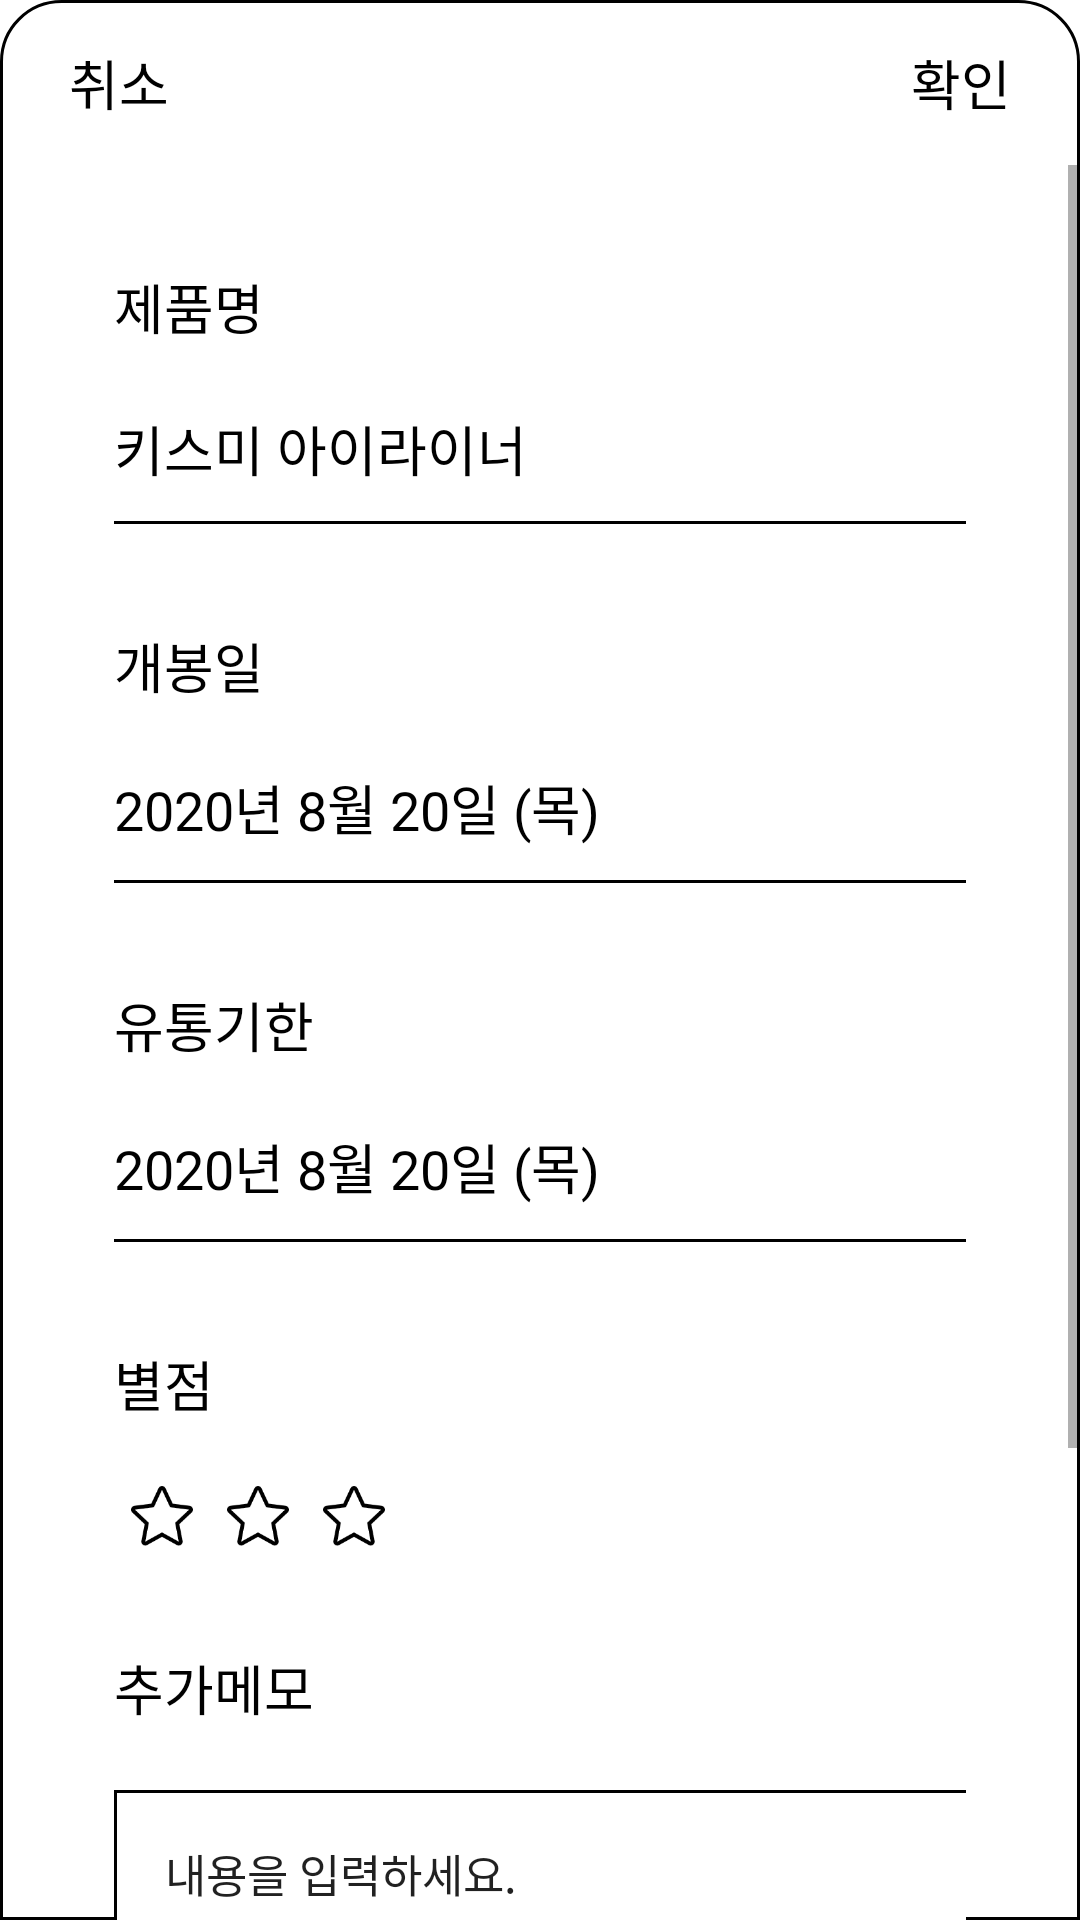

Produce the Android XML layout that renders to this screen, including the resource entries it uses.
<!-- AndroidManifest.xml: application theme AppTheme -->
<!-- res/layout/activity_add.xml -->
<?xml version="1.0" encoding="utf-8"?>
<LinearLayout xmlns:android="http://schemas.android.com/apk/res/android"
    android:id="@+id/add"
    xmlns:app="http://schemas.android.com/apk/res-auto"
    xmlns:tools="http://schemas.android.com/tools"
    android:layout_width="match_parent"
    android:layout_height="match_parent"
    tools:context=".AddActivity"
    android:orientation="vertical"
    android:layout_marginTop="78dp"
    android:background="@drawable/add_rect">




    <RelativeLayout
        android:orientation="vertical"
        android:layout_width="wrap_content"
        android:layout_height="55dp"
        android:background="@drawable/add_rect_top">

        <TextView
            android:id="@+id/add_cancel"
            android:layout_width="wrap_content"
            android:layout_height="wrap_content"
            android:layout_alignParentStart="true"
            android:layout_centerVertical="true"
            android:layout_marginStart="23dp"
            android:text="취소"
            android:clickable="true"
            android:textSize="18sp"
            android:textColor="@color/black"/>

        <TextView
            android:id="@+id/add_add"
            android:layout_width="wrap_content"
            android:layout_height="wrap_content"
            android:layout_alignParentEnd="true"
            android:layout_centerVertical="true"
            android:layout_marginEnd="23dp"
            android:text="확인"
            android:clickable="true"
            android:textSize="18sp"
            android:textColor="@color/black"/>

    </RelativeLayout>





    <LinearLayout
        android:layout_width="match_parent"
        android:layout_height="wrap_content">

        <ScrollView
            android:layout_width="match_parent"
            android:layout_height="600dp">

            <LinearLayout
                android:orientation="vertical"
                android:layout_width="wrap_content"
                android:layout_height="match_parent">

                <LinearLayout
                    android:orientation="vertical"
                    android:layout_width="wrap_content"
                    android:layout_height="wrap_content"
                    android:layout_marginTop="34dp"
                    android:layout_marginStart="38dp"
                    android:layout_marginEnd="38dp">

                    <TextView
                        android:layout_width="wrap_content"
                        android:layout_height="wrap_content"
                        android:layout_marginBottom="21dp"
                        android:text="제품명"
                        android:textSize="18sp"
                        android:textColor="@color/black"/>

                    <TextView
                        android:layout_width="wrap_content"
                        android:layout_height="wrap_content"
                        android:layout_marginBottom="11dp"
                        android:text="키스미 아이라이너"
                        android:textSize="18sp"
                        android:textColor="@color/black"/>

                    <View
                        android:background="@color/black"
                        android:layout_width="wrap_content"
                        android:layout_height="1dp"/>

                </LinearLayout>

                <LinearLayout
                    android:orientation="vertical"
                    android:layout_width="wrap_content"
                    android:layout_height="wrap_content"
                    android:layout_marginTop="34dp"
                    android:layout_marginStart="38dp"
                    android:layout_marginEnd="38dp">

                    <TextView
                        android:layout_width="wrap_content"
                        android:layout_height="wrap_content"
                        android:layout_marginBottom="21dp"
                        android:text="개봉일"
                        android:textSize="18sp"
                        android:textColor="@color/black"/>

                    <TextView
                        android:layout_width="wrap_content"
                        android:layout_height="wrap_content"
                        android:layout_marginBottom="11dp"
                        android:text="2020년 8월 20일 (목)"
                        android:textSize="18sp"
                        android:textColor="@color/black"/>

                    <View
                        android:background="@color/black"
                        android:layout_width="wrap_content"
                        android:layout_height="1dp"/>

                </LinearLayout>

                <LinearLayout
                    android:orientation="vertical"
                    android:layout_width="wrap_content"
                    android:layout_height="wrap_content"
                    android:layout_marginTop="34dp"
                    android:layout_marginStart="38dp"
                    android:layout_marginEnd="38dp">

                    <TextView
                        android:layout_width="wrap_content"
                        android:layout_height="wrap_content"
                        android:layout_marginBottom="21dp"
                        android:text="유통기한"
                        android:textSize="18sp"
                        android:textColor="@color/black"/>

                    <TextView
                        android:layout_width="wrap_content"
                        android:layout_height="wrap_content"
                        android:layout_marginBottom="11dp"
                        android:text="2020년 8월 20일 (목)"
                        android:textSize="18sp"
                        android:textColor="@color/black"/>

                    <View
                        android:background="@color/black"
                        android:layout_width="wrap_content"
                        android:layout_height="1dp"/>

                </LinearLayout>

                <LinearLayout
                    android:orientation="vertical"
                    android:layout_width="wrap_content"
                    android:layout_height="wrap_content"
                    android:layout_marginTop="34dp"
                    android:layout_marginStart="38dp"
                    android:layout_marginEnd="38dp">

                    <TextView
                        android:layout_width="wrap_content"
                        android:layout_height="wrap_content"
                        android:layout_marginBottom="21dp"
                        android:text="별점"
                        android:textSize="18sp"
                        android:textColor="@color/black"/>

                    <LinearLayout
                        android:layout_width="wrap_content"
                        android:layout_height="wrap_content">

                        <ImageView
                            android:layout_width="wrap_content"
                            android:layout_height="20dp"
                            android:src="@drawable/empty_star_icon"/>
                        <ImageView
                            android:layout_width="wrap_content"
                            android:layout_height="20dp"
                            android:src="@drawable/empty_star_icon"/>
                        <ImageView
                            android:layout_width="wrap_content"
                            android:layout_height="20dp"
                            android:src="@drawable/empty_star_icon"/>

                    </LinearLayout>

                </LinearLayout>

                <LinearLayout
                    android:layout_width="wrap_content"
                    android:layout_height="wrap_content"
                    android:layout_marginStart="38dp"
                    android:layout_marginTop="34dp"
                    android:layout_marginEnd="38dp"
                    android:orientation="vertical">

                    <TextView
                        android:layout_width="wrap_content"
                        android:layout_height="match_parent"
                        android:layout_marginBottom="21dp"
                        android:text="추가메모"
                        android:textColor="@color/black"
                        android:textSize="18sp" />

                    <LinearLayout
                        android:layout_width="332dp"
                        android:layout_height="200dp"
                        android:layout_marginBottom="100dp"
                        android:background="@drawable/add_memo_rect">

                        <EditText
                            android:layout_width="wrap_content"
                            android:layout_height="wrap_content"
                            android:layout_marginStart="17dp"
                            android:layout_marginTop="17dp"
                            android:background="@null"
                            android:text="내용을 입력하세요."
                            android:textSize="15sp" />

                    </LinearLayout>

                </LinearLayout>

            </LinearLayout>


        </ScrollView>

    </LinearLayout>




</LinearLayout>
<!-- resources referenced by this layout -->
<resources>
  <color name="black">#000000</color>
  <!-- drawable add_memo_rect (drawable) -->
  <?xml version="1.0" encoding="utf-8"?>
  <shape xmlns:android="http://schemas.android.com/apk/res/android">
      <stroke
          android:width="1dp"
          android:color="@color/black"/>
  
      <solid
          android:color="@color/white"/>
  </shape>
  <!-- drawable add_rect (drawable) -->
  <?xml version="1.0" encoding="utf-8"?>
  <shape xmlns:android="http://schemas.android.com/apk/res/android">
  
      <stroke
          android:width="1dp"
          android:color="@color/black" />
  
      <solid
          android:color="@color/white" />
  
      <corners
          android:topLeftRadius="20dp"
          android:topRightRadius="20dp"/>
  
  </shape>
  <!-- drawable empty_star_icon: png bitmap (drawable-hdpi, 1094 bytes) -->
  <color name="white">#ffffff</color>
</resources>
